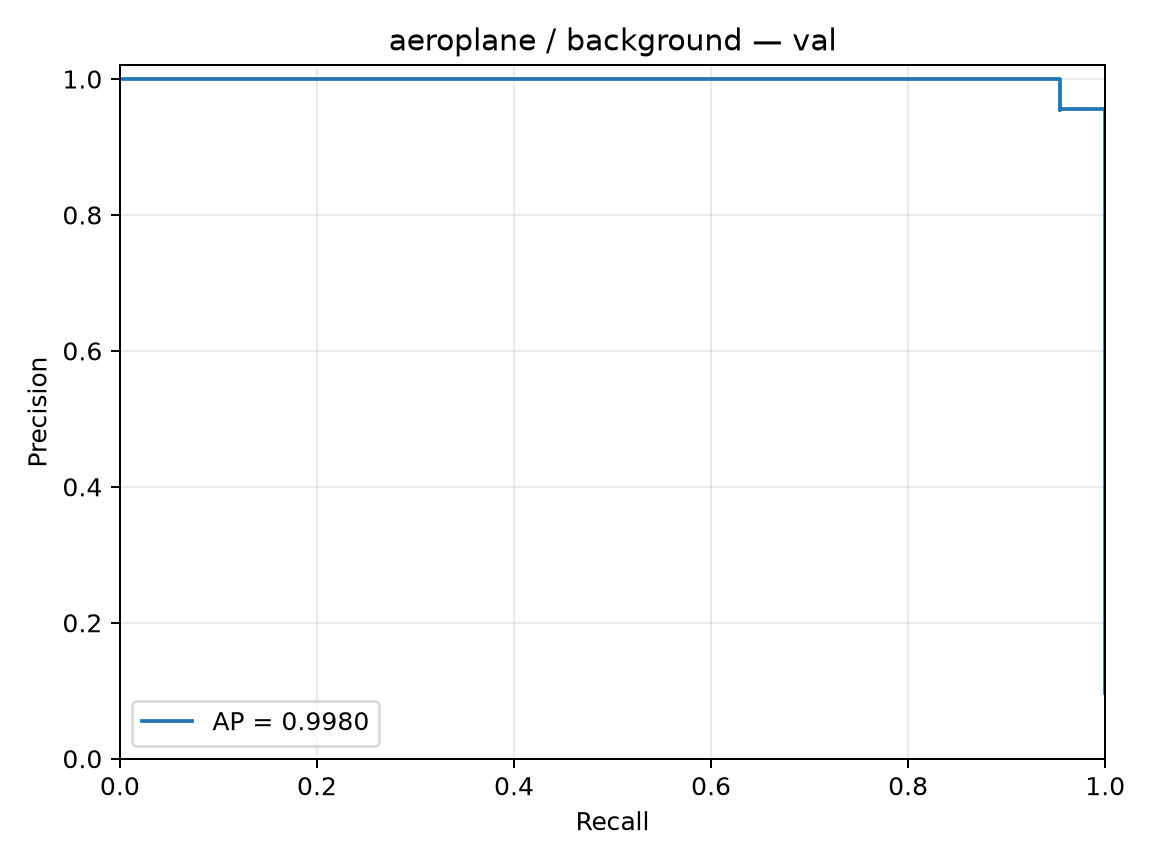

The data file committed next to this chart (first rows):
precision, recall, threshold
0.09735, 1.0, -1.415
0.09778, 1.0, -1.347
0.09821, 1.0, -1.343
0.09865, 1.0, -1.32
0.0991, 1.0, -1.318
0.09955, 1.0, -1.315
0.1, 1.0, -1.314
0.1005, 1.0, -1.313
0.1009, 1.0, -1.308
0.1014, 1.0, -1.306
0.1019, 1.0, -1.303
0.1023, 1.0, -1.299
0.1028, 1.0, -1.297
0.1033, 1.0, -1.297
0.1038, 1.0, -1.295
0.1043, 1.0, -1.291
0.1048, 1.0, -1.291
0.1053, 1.0, -1.286
0.1058, 1.0, -1.285
0.1063, 1.0, -1.277
0.1068, 1.0, -1.274
0.1073, 1.0, -1.273
0.1078, 1.0, -1.273
0.1084, 1.0, -1.273
0.1089, 1.0, -1.271
0.1095, 1.0, -1.269
0.11, 1.0, -1.267
0.1106, 1.0, -1.267
0.1111, 1.0, -1.264
0.1117, 1.0, -1.263
0.1122, 1.0, -1.261
0.1128, 1.0, -1.259
0.1134, 1.0, -1.259
0.114, 1.0, -1.257
0.1146, 1.0, -1.256
0.1152, 1.0, -1.255
0.1158, 1.0, -1.254
0.1164, 1.0, -1.253
0.117, 1.0, -1.253
0.1176, 1.0, -1.251
0.1183, 1.0, -1.251
0.1189, 1.0, -1.246
0.1196, 1.0, -1.245
0.1202, 1.0, -1.244
0.1209, 1.0, -1.24
0.1215, 1.0, -1.239
0.1222, 1.0, -1.238
0.1229, 1.0, -1.237
0.1236, 1.0, -1.235
0.1243, 1.0, -1.234
0.125, 1.0, -1.232
0.1257, 1.0, -1.232
0.1264, 1.0, -1.229
0.1272, 1.0, -1.229
0.1279, 1.0, -1.225
0.1287, 1.0, -1.222
0.1294, 1.0, -1.221
0.1302, 1.0, -1.22
0.131, 1.0, -1.22
0.1317, 1.0, -1.218
... 167 more rows
